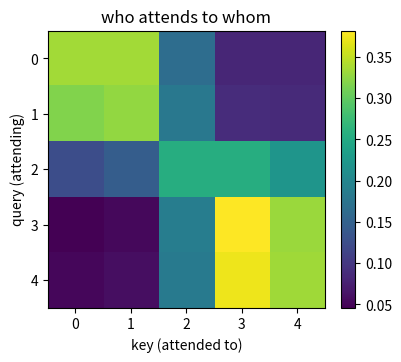

Recreate this plot in Python.
import numpy as np, matplotlib.pyplot as plt
def softmax(z, axis=-1):
    z = np.asarray(z, float); z = z - z.max(axis=axis, keepdims=True)
    e = np.exp(z); return e / e.sum(axis=axis, keepdims=True)
def attention(Q, K, V):
    dk = Q.shape[-1]; w = softmax(Q @ K.T / np.sqrt(dk)); return w @ V, w
# 5 tokens in 2-D: tokens 0,1 point one way; tokens 3,4 point another
X = np.array([[1, 0], [1, 0.2], [0, 1], [-1, 1], [-1, 0.8]], float)
out, w = attention(X, X, X)
print('attention weights (each row sums to 1):'); print(np.round(w, 2))

plt.figure(figsize=(4.2, 3.6)); im = plt.imshow(w, cmap='viridis')
plt.colorbar(im, fraction=0.046)
plt.xlabel('key (attended to)'); plt.ylabel('query (attending)')
plt.xticks(range(5)); plt.yticks(range(5)); plt.title('who attends to whom'); plt.show()
